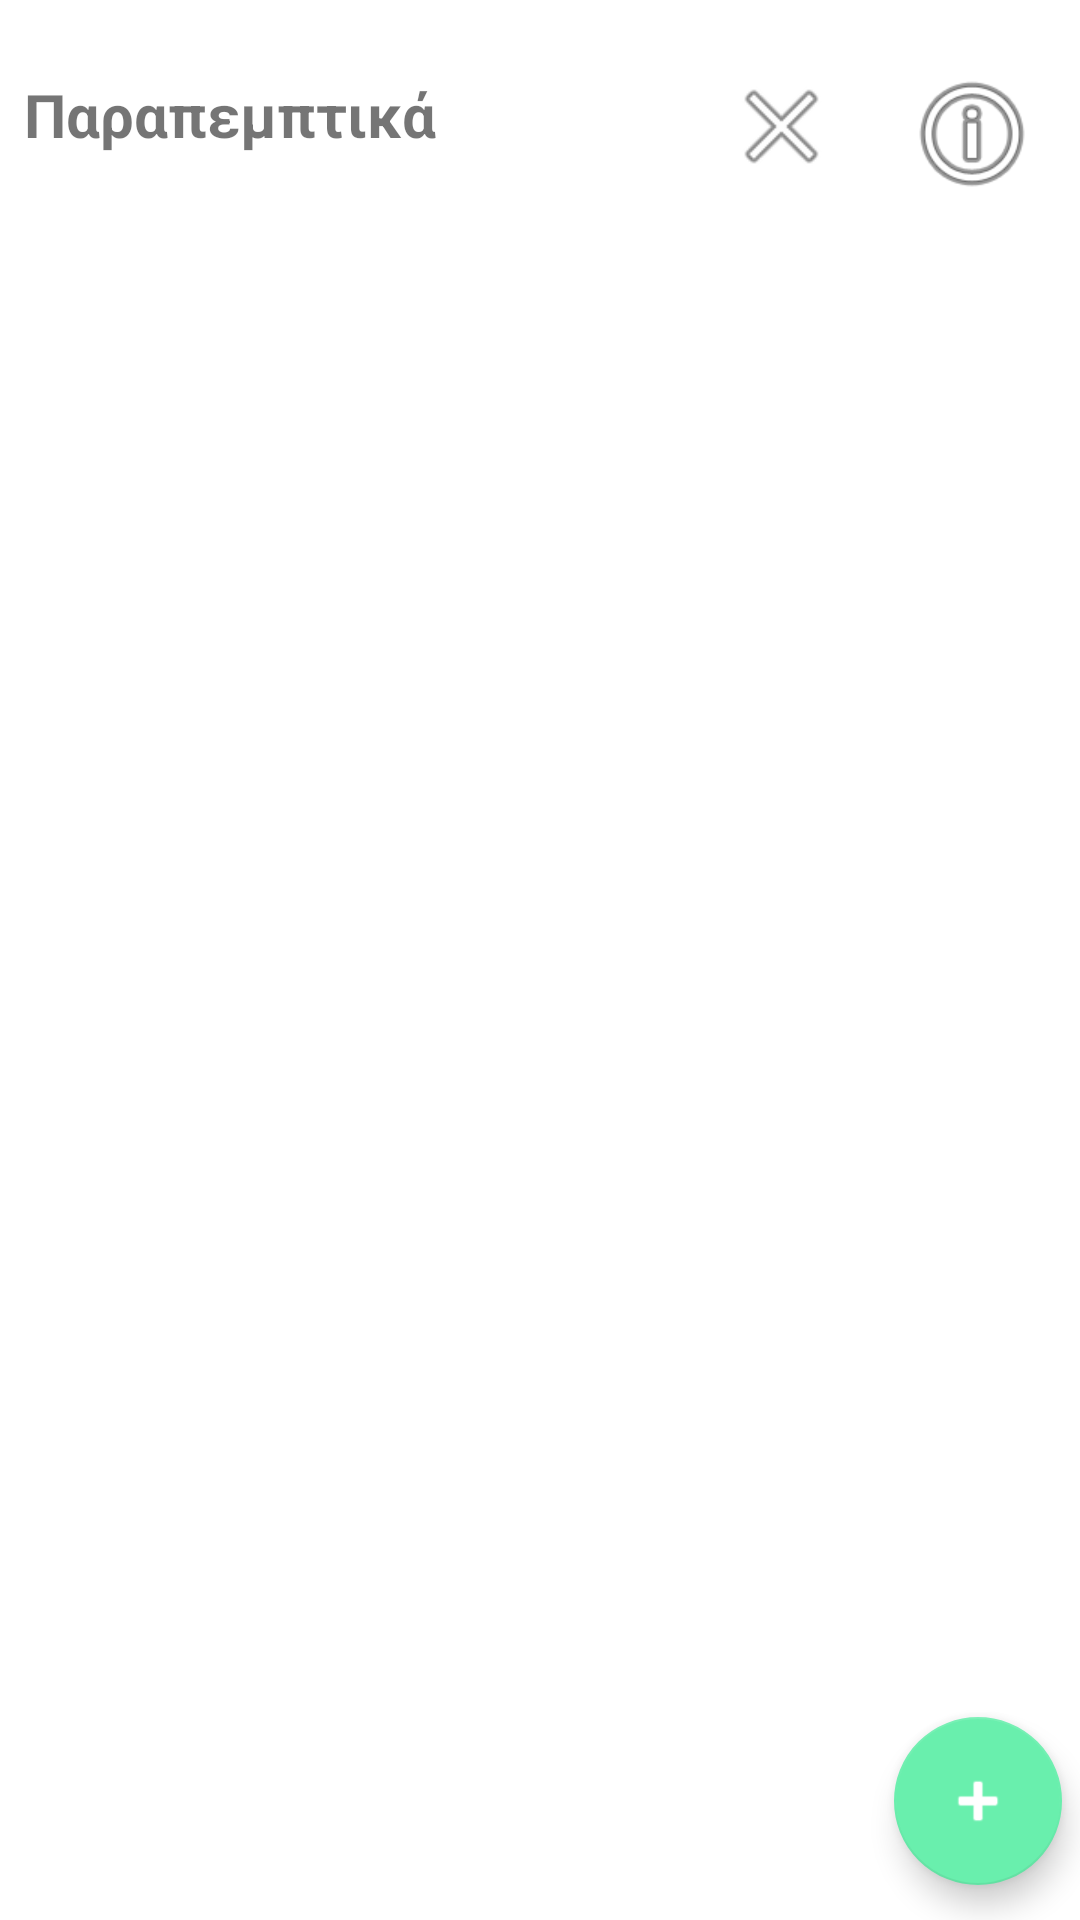

Here is an Android app screen rendered from its layout file. Give the layout XML and the strings, colors and styles it references.
<!-- AndroidManifest.xml: application theme Theme.MediZHN -->
<!-- res/layout/activity_referrals.xml -->
<?xml version="1.0" encoding="utf-8"?>

<androidx.constraintlayout.widget.ConstraintLayout xmlns:android="http://schemas.android.com/apk/res/android"
    xmlns:app="http://schemas.android.com/apk/res-auto"
    xmlns:tools="http://schemas.android.com/tools"
    android:layout_width="match_parent"
    android:layout_height="match_parent"
    tools:context=".Referrals">

    <com.google.android.material.floatingactionbutton.FloatingActionButton
        android:id="@+id/add_referrals"
        android:layout_width="wrap_content"
        android:layout_height="wrap_content"
        android:layout_alignParentEnd="true"
        android:layout_alignParentBottom="true"
        android:layout_gravity="end|bottom"
        android:contentDescription="@string/add_referrals"
        android:onClick="goToSet_Referrals"
        app:layout_constraintBottom_toBottomOf="parent"
        app:layout_constraintEnd_toEndOf="parent"
        app:layout_constraintHorizontal_bias="0.98"
        app:layout_constraintStart_toStartOf="parent"
        app:layout_constraintTop_toTopOf="parent"
        app:layout_constraintVertical_bias="0.98"
        app:srcCompat="@android:drawable/ic_input_add" />

    <TextView
        android:id="@+id/referrals_title"
        android:layout_width="wrap_content"
        android:layout_height="wrap_content"
        android:text="@string/referrals"
        android:textSize="20sp"
        android:textStyle="bold"
        app:layout_constraintBottom_toBottomOf="parent"
        app:layout_constraintEnd_toStartOf="@id/info_button_ref"
        app:layout_constraintHorizontal_bias="0.05"
        app:layout_constraintStart_toStartOf="parent"
        app:layout_constraintTop_toTopOf="parent"
        app:layout_constraintVertical_bias="0.04" />

    <androidx.recyclerview.widget.RecyclerView
        android:id="@+id/referrals_layout"
        android:layout_width="match_parent"
        android:layout_height="match_parent"
        android:layout_marginTop="100dp"
        android:layout_marginBottom="100dp"
        app:layout_constraintStart_toStartOf="parent"
        app:layout_constraintTop_toBottomOf="@id/referrals_title" />

    <ImageView
        android:id="@+id/delete_ref"
        android:layout_width="39dp"
        android:layout_height="39dp"
        android:layout_marginEnd="20dp"
        android:contentDescription="@string/delete_items"
        app:layout_constraintBottom_toTopOf="@+id/referrals_layout"
        app:layout_constraintEnd_toStartOf="@+id/info_button_ref"
        app:layout_constraintHorizontal_bias="1.0"
        app:layout_constraintStart_toEndOf="@+id/referrals_title"
        app:layout_constraintTop_toTopOf="parent"
        app:layout_constraintVertical_bias="0.2"
        app:srcCompat="@android:drawable/ic_menu_close_clear_cancel" />

    <ImageView
        android:id="@+id/info_button_ref"
        android:layout_width="48dp"
        android:layout_height="48dp"
        android:layout_marginEnd="12dp"
        android:contentDescription="@string/info"
        android:onClick="openRef"
        app:layout_constraintBottom_toTopOf="@id/referrals_layout"
        app:layout_constraintEnd_toEndOf="parent"
        app:layout_constraintTop_toTopOf="parent"
        app:layout_constraintVertical_bias="0.2"
        app:srcCompat="@android:drawable/ic_menu_info_details" />


</androidx.constraintlayout.widget.ConstraintLayout>
<!-- resources referenced by this layout -->
<resources>
  <string name="add_referrals">just a plus button to add referrals</string>
  <string name="delete_items">delete items</string>
  <string name="info">info</string>
  <string name="referrals">Παραπεμπτικά</string>
  <style name="Theme.MediZHN" parent="Theme.MaterialComponents.DayNight.DarkActionBar">
          
          <item name="colorPrimary">@color/primaryColor</item>
          <item name="colorPrimaryVariant">@color/primaryLightColor</item>
          <item name="colorOnPrimary">@color/primaryTextColor</item>
          
          <item name="colorSecondary">@color/secondaryColor</item>
          <item name="colorSecondaryVariant">@color/secondaryLightColor</item>
          <item name="colorOnSecondary">@color/primaryTextColor</item>
          
          <item name="android:statusBarColor" tools:targetApi="l">?attr/colorPrimaryVariant</item>
          <item name="android:windowLightStatusBar" tools:targetApi="m">true</item>
          
      </style>
  <color name="primaryColor">#7e57c2</color>
  <color name="primaryLightColor">#b085f5</color>
  <color name="primaryTextColor">#ffffff</color>
  <color name="secondaryColor">#69efad</color>
  <color name="secondaryLightColor">#9fffdf</color>
</resources>
